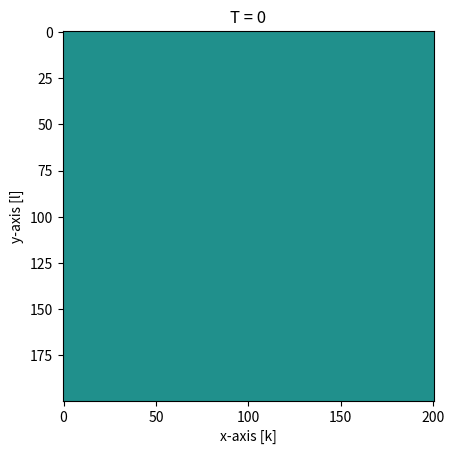

The matplotlib source for this figure:
import numpy as np
from scipy.constants import mu_0 as mu0
from scipy.constants import epsilon_0 as eps0
import scipy.constants as ct
import matplotlib.pyplot as plt
import copy
import matplotlib.animation as animation 
import pandas as pd


class Source:
    def __init__(self, x, y, J0, tc, sigma):
        self.x = x
        self.y = y
        self.J0 = J0
        self.tc = tc
        self.sigma = sigma
           
    def J(self, t):
        return self.J0*np.exp(-(t-self.tc)**2/(2*self.sigma**2))



class Recorder:
    def __init__(self, x, y, field):
        self.x = x
        self.y = y
        self.data = []          # data of the field will be added in this list
        self.data_time = []     # data of the time will be added in this list
        self.field = field      # type of field int 0, 1 or 2 for e_x, e_y, and h_z

    # adding the measurement of the field to the data
    def save_data(self, field, t):
        self.data.append(field) # appending a measurement to the list
        self.data_time.append(t)



###### The Yee + Uchie scheme
###### ! There can be a mistake with mu_0 since assigment is given for H_z while paper for B_z
class Yee_UCHIE:

    def __init__(self, Nx, Ny, Nt, dx, dy, dt, Ly, x_sub, nx, recorders=None):

        print('hello')


    def initialize(self, Nx, Ny, Nt, dx, dy, dt, Ly, x_sub, nx, recorders=None):

        #@ x_sub is the x location where your subgrid starts (integer)
        ny = int(Ly//dy) # @ ny is the grid size of the UCHIE region
        dx_f = dx/nx # @ The dx of your subgrid/UCHIE region

        # Capital letters are used for the fields in the YEE
        Ex = np.zeros((Nx+1, Ny+1))
        Ey = np.zeros((Nx, Ny))
        Bz = np.zeros((Nx+1, Ny))

        # small letters used for fields in UCHIE
        X = np.zeros((2*nx+2, ny))
        ex = np.zeros((nx+1, ny+1))
        #@ ey = X[:nx+1, :]
        #@ bz = X[nx+1:, :]


        #Initialize the matrices for the UCHIE calculation, see eq (26)
        # ! It is even possible to just make the A_D and A_I matrix bigger instead of artificialy adding a row for the stitching
        A_D = (np.diag(-1 * np.ones(nx+1), 0) + np.diag(np.ones(nx), 1))
        A_I = (np.diag(1 * np.ones(nx+1), 0) + np.diag(np.ones(nx), 1))


        M1_2 = np.hstack((A_D/dx_f, A_I/dt))
        M1_4 = np.hstack((eps0*A_I[:-1,:]/dt, A_D[:-1,:]/(mu0*dx_f)))
        
        M1_1 = np.zeros(2*nx+2) # Stitching left interface
        M1_1[0] = 1/dx_f
        M1_1[nx+1] = 1/dt

        # $ M1_3 = np.zeros(2*nx+2) # The row to stitch the right interface with Yee, see eq (30)
        # $ M1_3[nx] = -1/dx
        # $ M1_3[-1] = 1/dt

        M1 = np.vstack((M1_1, M1_2, M1_4))
        M1_inv = np.linalg.inv(M1)
        

        M2_2 = np.hstack((-1/dx_f*A_D, 1/dt*A_I))
        M2_4 = np.hstack((eps0/dt*A_I[:-1, :], -1/(mu0*dx_f)*A_D[:-1, :]))
        
        # $ M2_3 = np.zeros(2*nx+2) # The row to stich the right interface with Yee, see eq(30)
        # $ M2_3[nx] = -1/dx
        # $ M2_3[-1] = -1/dt

        M2_1 = np.zeros(2*nx+2) # Stitching left interface
        M2_1[0] = -1/dx_f
        M2_1[nx+1] = 1/dt

        M2 = np.vstack((M2_1, M2_2, M2_4))


        #$ A = pd.DataFrame(M1)
        #$ A.columns = ['']*A.shape[1]
        #$ print(A.to_string(index=False))
        
        #$ A = pd.DataFrame(M2)
        #$ A.columns = ['']*A.shape[1]
        #$ print(A.to_string(index=False))


        return M1_inv, M2, Ex, Ey, Bz, X, ex, ny, dx_f        



    def implicit(self, n):
        pass



    # Procedure from the paper is being followed
    def calculate_fields(self, dx, dx_f, dy, dt, Ny, nx, ny, Ex, Ey, Bz, X, ex, M1_inv, M2, x_sub, Nt, source):

        data = []
        data_time = []
        
        #@ x_sub is the index where the subgridding is happening, start counting from 0
        #$ x1 = x_sub #@ The last index of the left interface in the Yee region
        #$ x2 = x_sub+1 #@ The first index of the right interface in the Yee region
        #$ y1 = (Ny-ny)//2 #@ The last index of just under the UCHIE in the Yee region
        #$ y2 = y1 + ny-1 #@ The first index of just above the UCHIe in the Yee region

        y1 = (Ny-ny)//2 #@ The last index of just under the UCHIE in the Yee region
        y2 = y1 + ny #@ The first index of just above the UCHIe in the Yee region

        x1 = x_sub
        x2 = x1 + 1

        xs = int(round(source.x/dx))
        ys = int(round(source.y/dy))



        for n in range(0, Nt):

            print(n)

            ### field in Yee-region update ###
            Bz_old = Bz # TODO only the values at the interface should be saved see eq (30) of paper
            Bz[1:-1, :] = Bz_old[1:-1,:]  +  dt/dy * (Ex[1:-1, 1:] - Ex[1:-1, :-1])  -  dt/dx * (Ey[1:, :] - Ey[:-1, :]) # Update b field for left side of the uchie grid
            Bz[xs, ys] -= dt*source.J(n*dt) #? check if the source is added on the correct location also do we need to multiply with dx dy?
            Bz[x1: x2+1, y1:y2] = 0 # Set the B fields in the UCHIE region to zero, in order not the double count in the updates

            # Stiching
            Bz[x1, y2] = Bz[x1, y2] - dt/dy * ex[0, -1] # Stitching upper left the UCHIE #TODO see course notes for more accurate
            Bz[x2, y2] = Bz[x2, y2] - dt/dy * ex[-1, -1] # Stitching upper right the UCHIE #TODO see course notes for more accurate
            Bz[x1, y1-1] = Bz[x1, y1-1] + dt/dy * ex[0, 0]  # Stitching down left the UCHIE #TODO see course notes for more accurate
            Bz[x2, y1-1] = Bz[x2, y1-1] + dt/dy * ex[-1, 0] # Stitching upper right the UCHIE #TODO see course notes for more accurate


            ### Field update in UCHIE region updated, bz and ey with implicit ###
            #! I followed the stitching procedure from the paper, the stitching from the syllabus is little bit different
            Y = ex[:-1, 1:] + ex[1:, 1:] - ex[:-1, :-1] - ex[1:, :-1]
            #$ ey = X[:nx+1, :]
            #$ bz = X[nx+1:, :]

            #$ X = np.vstack((bz, ey))
            U_left = 1/dy*(ex[0, 1: ] + Ex[x1-1, y1+1:y2+1] - ex[0, :-1] - Ex[x1-1, y1:y2])  +  1/dx*(Ey[x1-1, y1:y2] + Ey[x1-2, y1:y2])  -  1/dt*(Bz[x1-1, y1:y2] - Bz_old[x1-1, y1:y2]) # UCHIE stitching left interface
            U_right = 1/dy*(ex[-1, 1: ] + Ex[x2+1, y1+1:y2+1] - ex[-1, :-1] - Ex[x2+1, y1:y2])  -  1/dx*(Ey[x2, y1:y2] + Ey[x2+1, y1:y2])  -  1/dt*(Bz[x2+1, y1:y2] - Bz_old[x2+1, y1:y2]) # UCHIE stitching right interface
            X = M1_inv@M2@X + M1_inv@np.vstack((U_left, Y/dy, U_right, np.zeros((nx, ny))))
            ey = X[:nx+1, :]
            bz = X[nx+1:, :]

            #$ ey[0, :] = 1/dy*(ex[0, 1: ] + Ex[x1-1, y1+1:y2+1] - ex[0, :-1] - Ex[x1-1, y1:y2])  +  1/dx_f*(Ey[x1-1, y1:y2] + Ey[x1-2, y1:y2])  -  1/dt*(Bz[x1-1, y1:y2] - Bz_old[x1-1, y1:y2]) # UCHIE stitching left interface
            #$ ey[-1, :] = 1/dy*(ex[-1, 1: ] + Ex[x2+1, y1+1:y2+1] - ex[-1, :-1] - Ex[x2+1, y1:y2])  -  1/dx_f*(Ey[x2, y1:y2] + Ey[x2+1, y1:y2])  -  1/dt*(Bz[x2+1, y1:y2] - Bz_old[x2+1, y1:y2]) # UCHIE stitching right interface

            #X = np.vstack((bz, ey))

            ### Field update in UCHIE region ex explicit ###
            ex[:, 1:-1] = ex[:, 1:-1] + dt/(mu0*eps0*dy) * (bz[:, 1:] - bz[:, :-1])

            #TODO something wrong in this
            A_1 = np.arange(nx+1)/nx # The interpolation matrix, see notes
            A_2 = A_1[::-1]
            A = np.vstack((A_2, A_1)).T


            ex[:, -1] = ex[:, -1]  +  dt/(mu0*eps0*dy) * (A @ Bz[x1:x2+1, y2] - bz[:, -1]) # Stitching upper interface @ Uchie
            ex[:, 0] = ex[:, 0]  -  mu0*dt/(eps0*dy) * (A @ Bz[x1:x2+1, y1-1] - bz[:, 0]) # Stitching down interface @ Uchie

            
            ### Update Ex and Ey in the Yee region ###
            Ex[1:-1, 1:-1] = Ex[1:-1, 1:-1] + dt/(dy*mu0*eps0) * (Bz[1:-1,1:] - Bz[1:-1,:-1])
            Ey = Ey - dt/(dx*mu0*eps0) * (Bz[1:,:] - Bz[:-1,:])

            Ex[x1:x2+1, y1:y2+1] = 0 # Fields in the UCHIE region set zero to avoid double counting
            Ey[x1:x2, y1:y2] = 0 # Fields in the UCHIE region set zero to avoid double counting

            Ey[x1-1,y1:y2] = Ey[x1-1,y1:y2] - dt/(dx*mu0*eps0) * bz[0, :] # stiching left interface
            Ey[x2,y1:y2] = Ey[x2,y1:y2] + dt/(dx*mu0*eps0) * bz[-1, :] # stiching right interface

            



            ### Save the data's ###
            data.append(copy.deepcopy(Bz.T))
            data_time.append(n*dt)


        return data_time, data



    def animate_field(self, t, data):
        fig, ax = plt.subplots()

        ax.set_xlabel("x-axis [k]")
        ax.set_ylabel("y-axis [l]")
        # ax.set_xlim(0, Nx*dx)
        # ax.set_ylim(0, Ny*dy)

        label = "Field"
        
        # ax.plot(int(source.x/dx), int(source.y/dy), color="purple", marker= "o", label="Source") # plot the source

        cax = ax.imshow(data[0], vmin = -1e-21, vmax = 1e-21)
        ax.set_title("T = 0")

        def animate_frame(i):
            cax.set_array(data[i])
            ax.set_title("T = " + str(t[i]))#"{:.12f}".format(t[i]*1000) + "ms")
            return cax

        global anim
        
        anim = animation.FuncAnimation(fig, animate_frame, frames = (len(data)), interval=20)
        plt.show()



            
            
 
        



########## Fill in the parameters here ################
Nx = 200
Ny = 200
Nt = 400

dx = 0.25e-10 # m
dy = 0.25e-10 # ms
courant = 0.9 # !Courant number, for stability this should be smaller than 1
dt = courant * 1/(np.sqrt(1/dx**2 + 1/dy**2)*ct.c)

Ly = 50*dy
nx = 100 #@ Subgridding

x_sub = Nx//2 #@ The index where the subgridding should happen


#create the source
xs = 3*Nx/4*dx
ys = Ny/2*dy
tc = dt*Nt/4
sigma = tc/10
source = Source(xs, ys, 1, tc, sigma)

test = Yee_UCHIE(Nx, Ny, Nt, dx, dy, dt, Ly, x_sub, nx, recorders=None)
M1_inv, M2, Ex, Ey, Bz, X, ex, ny, dx_f = test.initialize(Nx, Ny, Nt, dx, dy, dt, Ly, x_sub, nx)
data_time, data = test.calculate_fields(dx, dx_f, dy, dt, Ny, nx, ny, Ex, Ey, Bz, X, ex, M1_inv, M2, x_sub, Nt, source)
test.animate_field(data_time, data)

